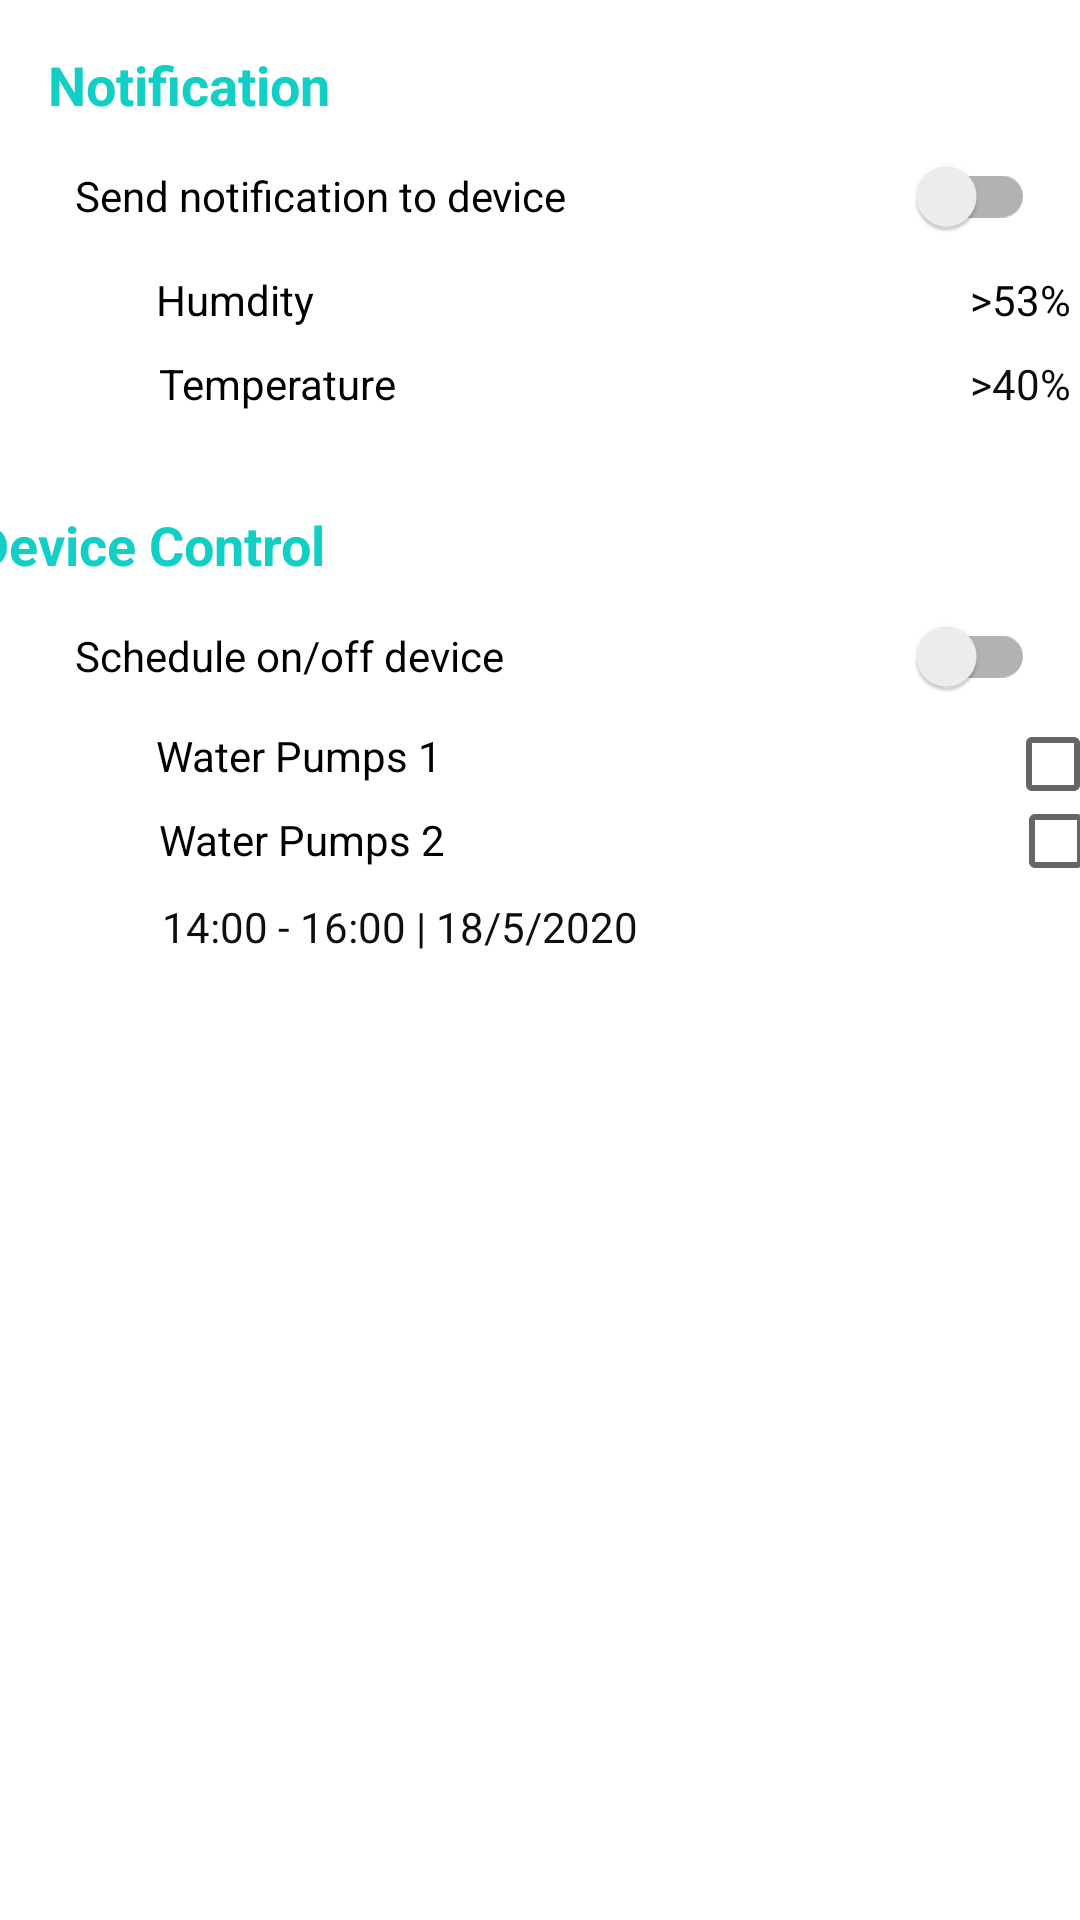

This screen was rendered from an Android layout file. Write that file and the resources it references.
<!-- AndroidManifest.xml: application theme Theme.CustomNavigationDrawer -->
<!-- res/layout/fragment_setting.xml -->
<?xml version="1.0" encoding="utf-8"?>
<androidx.constraintlayout.widget.ConstraintLayout xmlns:android="http://schemas.android.com/apk/res/android"
    xmlns:app="http://schemas.android.com/apk/res-auto"
    xmlns:tools="http://schemas.android.com/tools"
    android:layout_width="match_parent"
    android:layout_height="match_parent">

    <RelativeLayout
        android:layout_width="417dp"
        android:layout_height="94dp"
        android:layout_marginTop="152dp"
        app:layout_constraintEnd_toEndOf="parent"
        app:layout_constraintHorizontal_bias="0.0"
        app:layout_constraintStart_toStartOf="parent"
        app:layout_constraintTop_toBottomOf="@+id/switchCompat">

        <TextView
            android:id="@+id/textView11"
            android:layout_width="wrap_content"
            android:layout_height="wrap_content"
            android:layout_alignParentStart="true"
            android:layout_alignParentTop="true"
            android:layout_marginStart="52dp"
            android:layout_marginTop="0dp"
            android:text="Water Pumps 1"
            android:textColor="#000000"
            android:textSize="14dp" />

        <TextView
            android:id="@+id/textView12"
            android:layout_width="wrap_content"
            android:layout_height="wrap_content"
            android:layout_alignParentStart="true"
            android:layout_alignParentTop="true"
            android:layout_marginStart="53dp"
            android:layout_marginTop="28dp"
            android:text="Water Pumps 2"
            android:textColor="#000000"
            android:textSize="14dp" />

        <CheckBox
            android:id="@+id/cbx_water_home1"
            android:layout_width="wrap_content"
            android:layout_height="wrap_content"
            android:layout_alignParentTop="true"
            android:layout_alignParentEnd="true"
            android:layout_marginTop="-12dp"
            android:layout_marginEnd="34dp" />

        <CheckBox
            android:id="@+id/cbx_water_home2"
            android:layout_width="wrap_content"
            android:layout_height="wrap_content"
            android:layout_alignParentTop="true"
            android:layout_alignParentEnd="true"
            android:layout_marginTop="14dp"
            android:layout_marginEnd="33dp" />

        <TextView
            android:id="@+id/txt_schedule_timedevice"
            android:layout_width="wrap_content"
            android:layout_height="wrap_content"
            android:layout_alignParentStart="true"
            android:layout_alignParentBottom="true"
            android:layout_marginStart="54dp"
            android:layout_marginBottom="18dp"
            android:text="14:00 - 16:00 | 18/5/2020"
            android:textColor="#0E0E0E"
            android:textSize="14dp" />

    </RelativeLayout>

    <androidx.appcompat.widget.SwitchCompat

        android:id="@+id/switchCompat"
        android:layout_width="match_parent"
        android:layout_height="50dp"
        android:layout_marginStart="25dp"
        android:layout_marginEnd="15dp"
        android:text="Send notification to device "
        app:layout_constraintEnd_toEndOf="parent"
        app:layout_constraintHorizontal_bias="0.0"
        app:layout_constraintStart_toStartOf="parent"
        app:layout_constraintTop_toBottomOf="@+id/Notification">

    </androidx.appcompat.widget.SwitchCompat>

    <TextView
        android:textColor="@color/primaryTextColor"
        android:textStyle="bold"
        android:id="@+id/Notification"
        android:layout_width="wrap_content"
        android:layout_height="wrap_content"
        android:layout_marginStart="16dp"
        android:layout_marginTop="16dp"
        android:text="Notification"
        android:textSize="18dp"
        app:layout_constraintStart_toStartOf="parent"
        app:layout_constraintTop_toTopOf="parent" />

    <RelativeLayout
        android:id="@+id/relativeLayout"
        android:layout_width="410dp"
        android:layout_height="62dp"
        app:layout_constraintEnd_toEndOf="parent"
        app:layout_constraintHorizontal_bias="0.0"
        app:layout_constraintStart_toStartOf="parent"
        app:layout_constraintTop_toBottomOf="@+id/switchCompat">

        <TextView
            android:id="@+id/textView11"
            android:layout_width="wrap_content"
            android:layout_height="wrap_content"
            android:layout_alignParentStart="true"
            android:layout_alignParentTop="true"
            android:layout_marginStart="52dp"
            android:layout_marginTop="0dp"
            android:text="Humdity"
            android:textColor="#000000"
            android:textSize="14dp" />

        <TextView
            android:id="@+id/textView12"
            android:layout_width="wrap_content"
            android:layout_height="wrap_content"
            android:layout_alignParentStart="true"
            android:layout_alignParentTop="true"
            android:layout_marginStart="53dp"
            android:layout_marginTop="28dp"
            android:text="Temperature"
            android:textColor="#000000"
            android:textSize="14dp" />

        <TextView
            android:id="@+id/txt_setting_humi"
            android:layout_width="wrap_content"
            android:layout_height="wrap_content"
            android:layout_alignParentEnd="true"
            android:layout_marginEnd="53dp"
            android:text=">53%"
            android:textColor="#040404" />

        <TextView
            android:id="@+id/txt_setting_temp"
            android:layout_width="wrap_content"
            android:layout_height="wrap_content"
            android:layout_alignParentTop="true"
            android:layout_alignParentEnd="true"
            android:layout_marginTop="28dp"
            android:layout_marginEnd="53dp"
            android:text=">40%"
            android:textColor="#0C0C0C" />

    </RelativeLayout>

    <TextView
        android:id="@+id/textView16"
        android:layout_width="wrap_content"
        android:layout_height="wrap_content"
        android:layout_marginStart="16dp"
        android:layout_marginTop="17dp"
        android:layout_marginEnd="277dp"
        android:text="Device Control"
        android:textColor="@color/primaryTextColor"
        android:textSize="18dp"
        android:textStyle="bold"
        app:layout_constraintEnd_toEndOf="parent"
        app:layout_constraintStart_toStartOf="parent"
        app:layout_constraintTop_toBottomOf="@+id/relativeLayout" />

    <androidx.appcompat.widget.SwitchCompat

        android:id="@+id/switchCompat2"
        android:layout_width="match_parent"
        android:layout_height="50dp"
        android:layout_marginStart="25dp"
        android:layout_marginEnd="15dp"
        android:text="Schedule on/off device"
        app:layout_constraintEnd_toEndOf="parent"
        app:layout_constraintHorizontal_bias="0.0"
        app:layout_constraintStart_toStartOf="parent"
        app:layout_constraintTop_toBottomOf="@+id/textView16" />

</androidx.constraintlayout.widget.ConstraintLayout>
<!-- resources referenced by this layout -->
<resources>
  <color name="primaryTextColor">#11CFC5</color>
  <style name="Theme.CustomNavigationDrawer" parent="Theme.MaterialComponents.DayNight.NoActionBar">
          
          <item name="colorPrimary">@color/purple_500</item>
          <item name="colorPrimaryVariant">@color/purple_700</item>
          <item name="colorOnPrimary">@color/white</item>
          
          <item name="colorSecondary">@color/teal_200</item>
          <item name="colorSecondaryVariant">@color/white</item>
          <item name="colorOnSecondary">@color/black</item>
          
          <item name="android:statusBarColor" tools:targetApi="l">?attr/colorPrimaryVariant</item>
          
      </style>
  <color name="purple_500">#FF6200EE</color>
  <color name="purple_700">#FF3700B3</color>
  <color name="white">#FFFFFFFF</color>
  <color name="teal_200">#FF03DAC5</color>
  <color name="black">#FF000000</color>
</resources>
